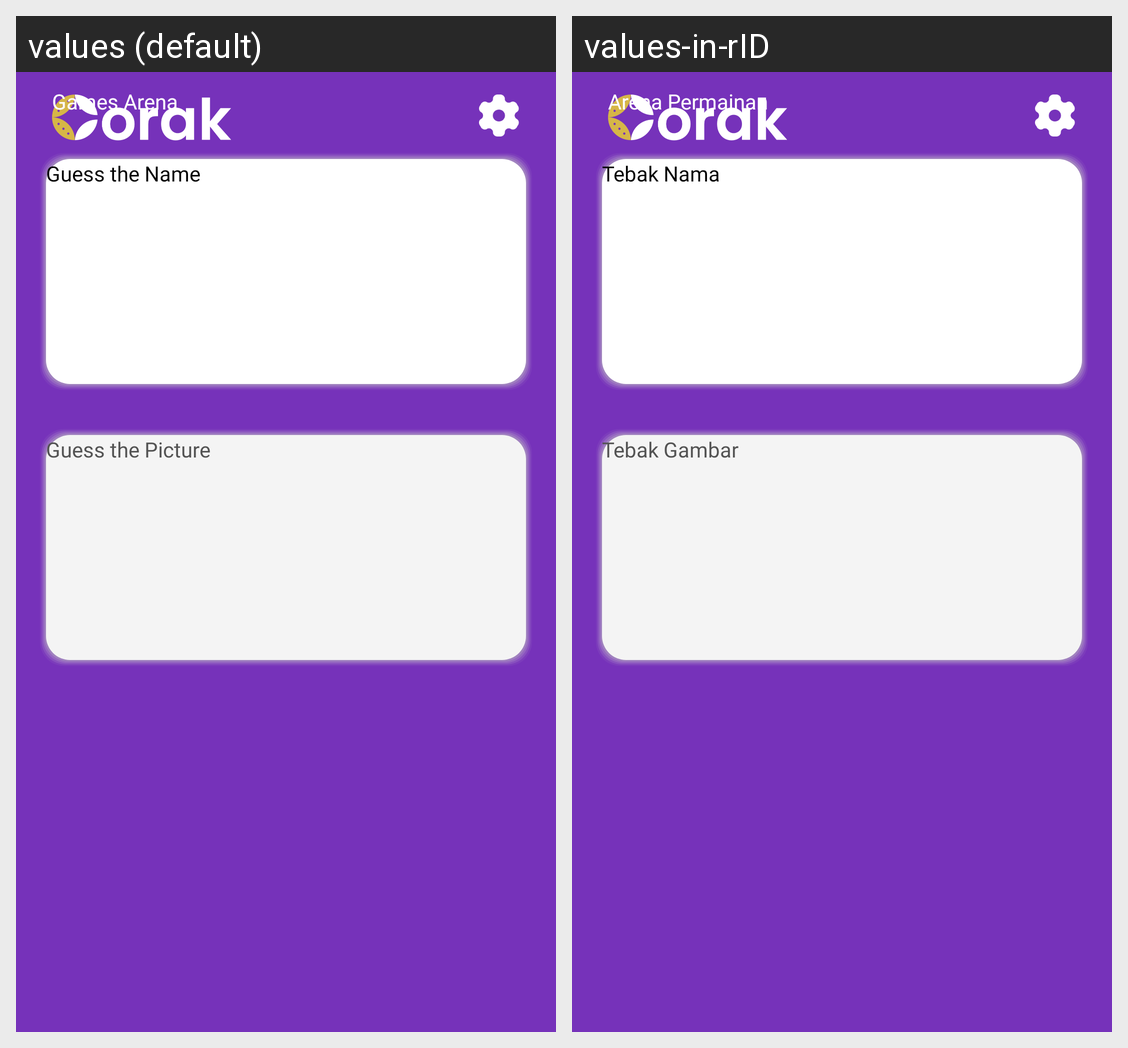

Strings drawn on this Android screen and how each of the app's shown locales translates them:
Android screen res/layout/fragment_games.xml rendered under 2 locales, left to right: values (default), values-in-rID. Device: Nexus 5 (rendered at 1080×1920; each locale shown at half size, 540×960, under a caption strip naming it); theme Theme.Corak.
Strings drawn on this screen, with the default value and each locale's value (text and hints the layout hard-codes, and strings that could not be matched under every locale, appear in the picture but are not listed):

games_arena
  values: Games Arena
  values-in-rID: Arena Permainan

guess_the_name
  values: Guess the Name
  values-in-rID: Tebak Nama

guess_the_picture
  values: Guess the Picture
  values-in-rID: Tebak Gambar
